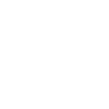
t = 0.00 s
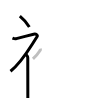
t = 3.25 s
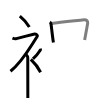
t = 6.50 s
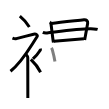
t = 9.50 s
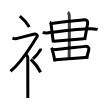
t = 12.75 s
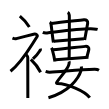
t = 16.00 s

The animated SVG that drew these frames (rendered in a browser with its animation timeline set to each time). Animation: 16 SMIL elements (animate=16); one cycle of 16.00 s.

<svg width="109px" height="109px" viewBox="0 0 px 109px" xmlns="http://www.w3.org/2000/svg" xmlns:xlink="http://www.w3.org/1999/xlink" xml:space="preserve" version="1.1"  baseProfile="full">
<path d="M19.83,16.21c3.07,2.53,6.87,6.32,9.5,10.75" style="fill:none;stroke:black;stroke-width:3;opacity:0">
  <animate attributeType="CSS" attributeName="opacity" from="0" to="1" begin="0s" dur="1s" repeatCount="Indefinite" fill="freeze" />
</path>
<path d="M12.45,38.07c0.94,0.39,2.41,1.05,3.96,0.61c1.9-0.54,14.87-3.83,17.19-4.49c2.33-0.66,4.58,0.83,3.26,2.85C29.11,48.87,21.9,62.24,10.5,71.22" style="fill:none;stroke:black;stroke-width:3;opacity:0">
  <animate attributeType="CSS" attributeName="opacity" from="0" to="1" begin="1s" dur="1s" repeatCount="Indefinite" fill="freeze" />
</path>
<path d="M26,54.33c0.12,0.29,1.77,1.52,1.77,3.39c0,14.88,0.06,37.2,0.06,40.25" style="fill:none;stroke:black;stroke-width:3;opacity:0">
  <animate attributeType="CSS" attributeName="opacity" from="0" to="1" begin="2s" dur="1s" repeatCount="Indefinite" fill="freeze" />
</path>
<path d="M40.25,48.61c0.2,0.85,0.4,1.08,0,1.7c-1.2,1.87-4.9,6.45-7.3,8.66" style="fill:none;stroke:black;stroke-width:3;opacity:0">
  <animate attributeType="CSS" attributeName="opacity" from="0" to="1" begin="3s" dur="1s" repeatCount="Indefinite" fill="freeze" />
</path>
<path d="M30.83,59.46c3.16,3,7.04,7.5,9.75,12.75" style="fill:none;stroke:black;stroke-width:3;opacity:0">
  <animate attributeType="CSS" attributeName="opacity" from="0" to="1" begin="4s" dur="1s" repeatCount="Indefinite" fill="freeze" />
</path>
<path d="M49.87,22.1c0.38,0.26,1.09,1.42,1.22,2.42c0.85,6.54,1.6,13.79,2.34,18.1" style="fill:none;stroke:black;stroke-width:3;opacity:0">
  <animate attributeType="CSS" attributeName="opacity" from="0" to="1" begin="5s" dur="1s" repeatCount="Indefinite" fill="freeze" />
</path>
<path d="M51.27,23.39c10.25-1.02,24.54-2.71,32.65-3.6c2.59-0.28,4.07,1.47,3.74,3.45C86.34,31.06,85.4,35.65,84.65,40" style="fill:none;stroke:black;stroke-width:3;opacity:0">
  <animate attributeType="CSS" attributeName="opacity" from="0" to="1" begin="6s" dur="1s" repeatCount="Indefinite" fill="freeze" />
</path>
<path d="M42.79,32.46c1.14,0.52,3.24,0.65,4.38,0.52c8.78-0.96,34.48-4.84,46.46-4.1c1.9,0.12,3.04,0.25,4,0.51" style="fill:none;stroke:black;stroke-width:3;opacity:0">
  <animate attributeType="CSS" attributeName="opacity" from="0" to="1" begin="7s" dur="1s" repeatCount="Indefinite" fill="freeze" />
</path>
<path d="M53.82,41.2c2.63-0.24,26.69-2.17,30.07-2.42" style="fill:none;stroke:black;stroke-width:3;opacity:0">
  <animate attributeType="CSS" attributeName="opacity" from="0" to="1" begin="8s" dur="1s" repeatCount="Indefinite" fill="freeze" />
</path>
<path d="M51.37,47.94c0.3,0.45,0.7,1.06,0.97,2.02c1.41,5.13,2.04,8.18,2.6,11.52" style="fill:none;stroke:black;stroke-width:3;opacity:0">
  <animate attributeType="CSS" attributeName="opacity" from="0" to="1" begin="9s" dur="1s" repeatCount="Indefinite" fill="freeze" />
</path>
<path d="M52.59,49.75c9.73-0.89,25.02-2.61,32.71-3.38c2.45-0.25,3.87,1.28,3.54,2.99c-0.38,2.01-1.38,5.37-1.98,7.79" style="fill:none;stroke:black;stroke-width:3;opacity:0">
  <animate attributeType="CSS" attributeName="opacity" from="0" to="1" begin="10s" dur="1s" repeatCount="Indefinite" fill="freeze" />
</path>
<path d="M55.32,59.81c2.63-0.24,29.7-2.42,33.08-2.67" style="fill:none;stroke:black;stroke-width:3;opacity:0">
  <animate attributeType="CSS" attributeName="opacity" from="0" to="1" begin="11s" dur="1s" repeatCount="Indefinite" fill="freeze" />
</path>
<path d="M67.82,12.22c0.82,0.48,1.31,2.17,1.47,3.14c0.16,0.97,0,36.96-0.16,43" style="fill:none;stroke:black;stroke-width:3;opacity:0">
  <animate attributeType="CSS" attributeName="opacity" from="0" to="1" begin="12s" dur="1s" repeatCount="Indefinite" fill="freeze" />
</path>
<path d="M69.07,61.38c0.33,0.87,0.1,1.95-0.17,3.03C67.6,69.67,61.04,75.95,56.89,82c-0.9,1.32-0.19,1.57,0.5,1.58c9.63,0.15,27.4,7.38,32.38,14.15" style="fill:none;stroke:black;stroke-width:3;opacity:0">
  <animate attributeType="CSS" attributeName="opacity" from="0" to="1" begin="13s" dur="1s" repeatCount="Indefinite" fill="freeze" />
</path>
<path d="M81.36,66.5c0.09,0.76,0.15,2.59-0.17,3.69c-2.58,8.86-12.64,21.73-32.75,27.53" style="fill:none;stroke:black;stroke-width:3;opacity:0">
  <animate attributeType="CSS" attributeName="opacity" from="0" to="1" begin="14s" dur="1s" repeatCount="Indefinite" fill="freeze" />
</path>
<path d="M45.63,71.33c1.6,0.55,3.3,0.88,4.06,0.84c12.01-0.53,29.38-2.7,44.8-2.94c1.28-0.02,3.47,0.34,4.51,0.97" style="fill:none;stroke:black;stroke-width:3;opacity:0">
  <animate attributeType="CSS" attributeName="opacity" from="0" to="1" begin="15s" dur="1s" repeatCount="Indefinite" fill="freeze" />
</path>
</svg>
